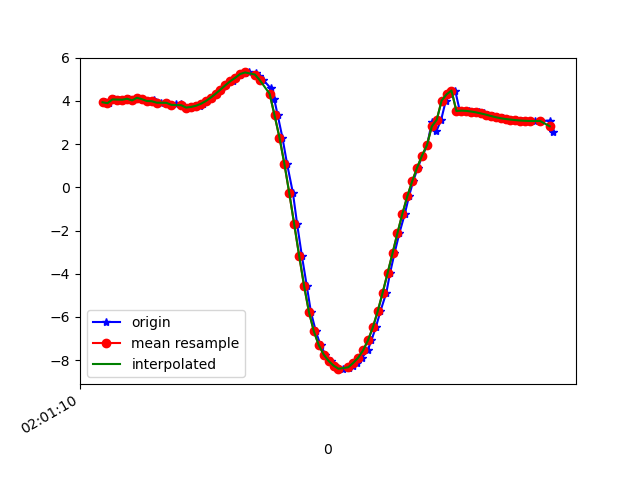

The table this chart was drawn from, first rows:
1617847270750, 542914319378985, 3.9370418, -4.1916437, 7.9353533
1617847270768, 542914338609755, 3.894, -4.23, 7.936
1617847270787, 542914357840525, 4.068, -4.35, 7.782
1617847270807, 542914377071295, 4.062, -4.366, 7.777
1617847270826, 542914396302065, 4.055, -4.549, 7.675
1617847270848, 542914415532835, 4.101, -4.583, 7.63
1617847270864, 542914434763605, 4.023, -4.675, 7.616
1617847270882, 542914453994375, 4.145, -4.77, 7.49
1617847270901, 542914473225145, 4.08, -4.813, 7.499
1617847270922, 542914492455915, 3.996, -5.004, 7.418
1617847270949, 542914511686685, 4.041, -5.083, 7.34
1617847270958, 542914530917455, 3.931, -5.18, 7.332
1617847270979, 542914550148225, 3.918, -5.388, 7.188
1617847271002, 542914569378995, 3.912, -5.383, 7.195
1617847271020, 542914588609765, 3.792, -5.382, 7.259
1617847271038, 542914607840535, 3.842, -5.479, 7.16
1617847271061, 542914627071305, 3.855, -5.477, 7.155
1617847271072, 542914646302075, 3.748, -5.522, 7.177
1617847271090, 542914665532845, 3.692, -5.556, 7.179
1617847271113, 542914684763615, 3.72, -5.532, 7.183
1617847271136, 542914704117412, 3.776, -5.508, 7.172
1617847271148, 542914723348182, 3.864, -5.472, 7.153
1617847271167, 542914742578952, 3.991, -5.423, 7.12
1617847271187, 542914761809722, 4.151, -5.368, 7.07
1617847271207, 542914781040492, 4.33, -5.316, 7.002
1617847271224, 542914800271262, 4.526, -5.271, 6.912
1617847271244, 542914819502032, 4.726, -5.237, 6.802
1617847271270, 542914838732802, 4.913, -5.227, 6.677
1617847271283, 542914857963572, 5.071, -5.264, 6.528
1617847271300, 542914877194342, 5.2, -5.372, 6.336
1617847271319, 542914896425112, 5.29, -5.546, 6.107
1617847271338, 542914915655882, 5.319, -5.747, 5.893
1617847271363, 542914934886652, 5.275, -5.97, 5.707
1617847271376, 542914954117422, 5.17, -6.232, 5.52
1617847271395, 542914973348192, 4.959, -6.579, 5.307
1617847271424, 542914992578962, 4.592, -7.013, 5.076
1617847271439, 542915011809732, 4.066, -7.474, 4.862
1617847271453, 542915031040502, 3.331, -7.941, 4.678
1617847271472, 542915050271272, 2.302, -8.368, 4.551
1617847271491, 542915069502042, 1.084, -8.685, 4.409
1617847271515, 542915088732812, -0.2765, -8.868, 4.162
1617847271532, 542915107963582, -1.712, -8.89, 3.752
1617847271551, 542915127194352, -3.16, -8.736, 3.12
1617847271571, 542915146425122, -4.554, -8.373, 2.28
1617847271588, 542915165655892, -5.774, -7.813, 1.286
1617847271608, 542915184886662, -6.671, -7.166, 0.4338
1617847271627, 542915204117432, -7.31, -6.527, -0.01604
1617847271647, 542915223348202, -7.743, -6.006, -0.09264
1617847271668, 542915242578972, -8.039, -5.605, -0.03089
1617847271681, 542915261809742, -8.253, -5.282, 0.1273
1617847271700, 542915281040512, -8.382, -5.066, 0.3398
1617847271719, 542915300271282, -8.42, -4.988, 0.5164
1617847271744, 542915319502052, -8.38, -5.029, 0.7239
1617847271759, 542915338732822, -8.285, -5.117, 1.104
1617847271776, 542915357963592, -8.132, -5.207, 1.674
1617847271795, 542915377194362, -7.894, -5.292, 2.391
1617847271819, 542915396425132, -7.554, -5.346, 3.224
1617847271834, 542915415655902, -7.092, -5.373, 4.108
1617847271852, 542915434886672, -6.486, -5.362, 5.022
1617847271871, 542915454117442, -5.733, -5.294, 5.929
1617847271895, 542915473348212, -4.875, -5.173, 6.746
... 35 more rows
